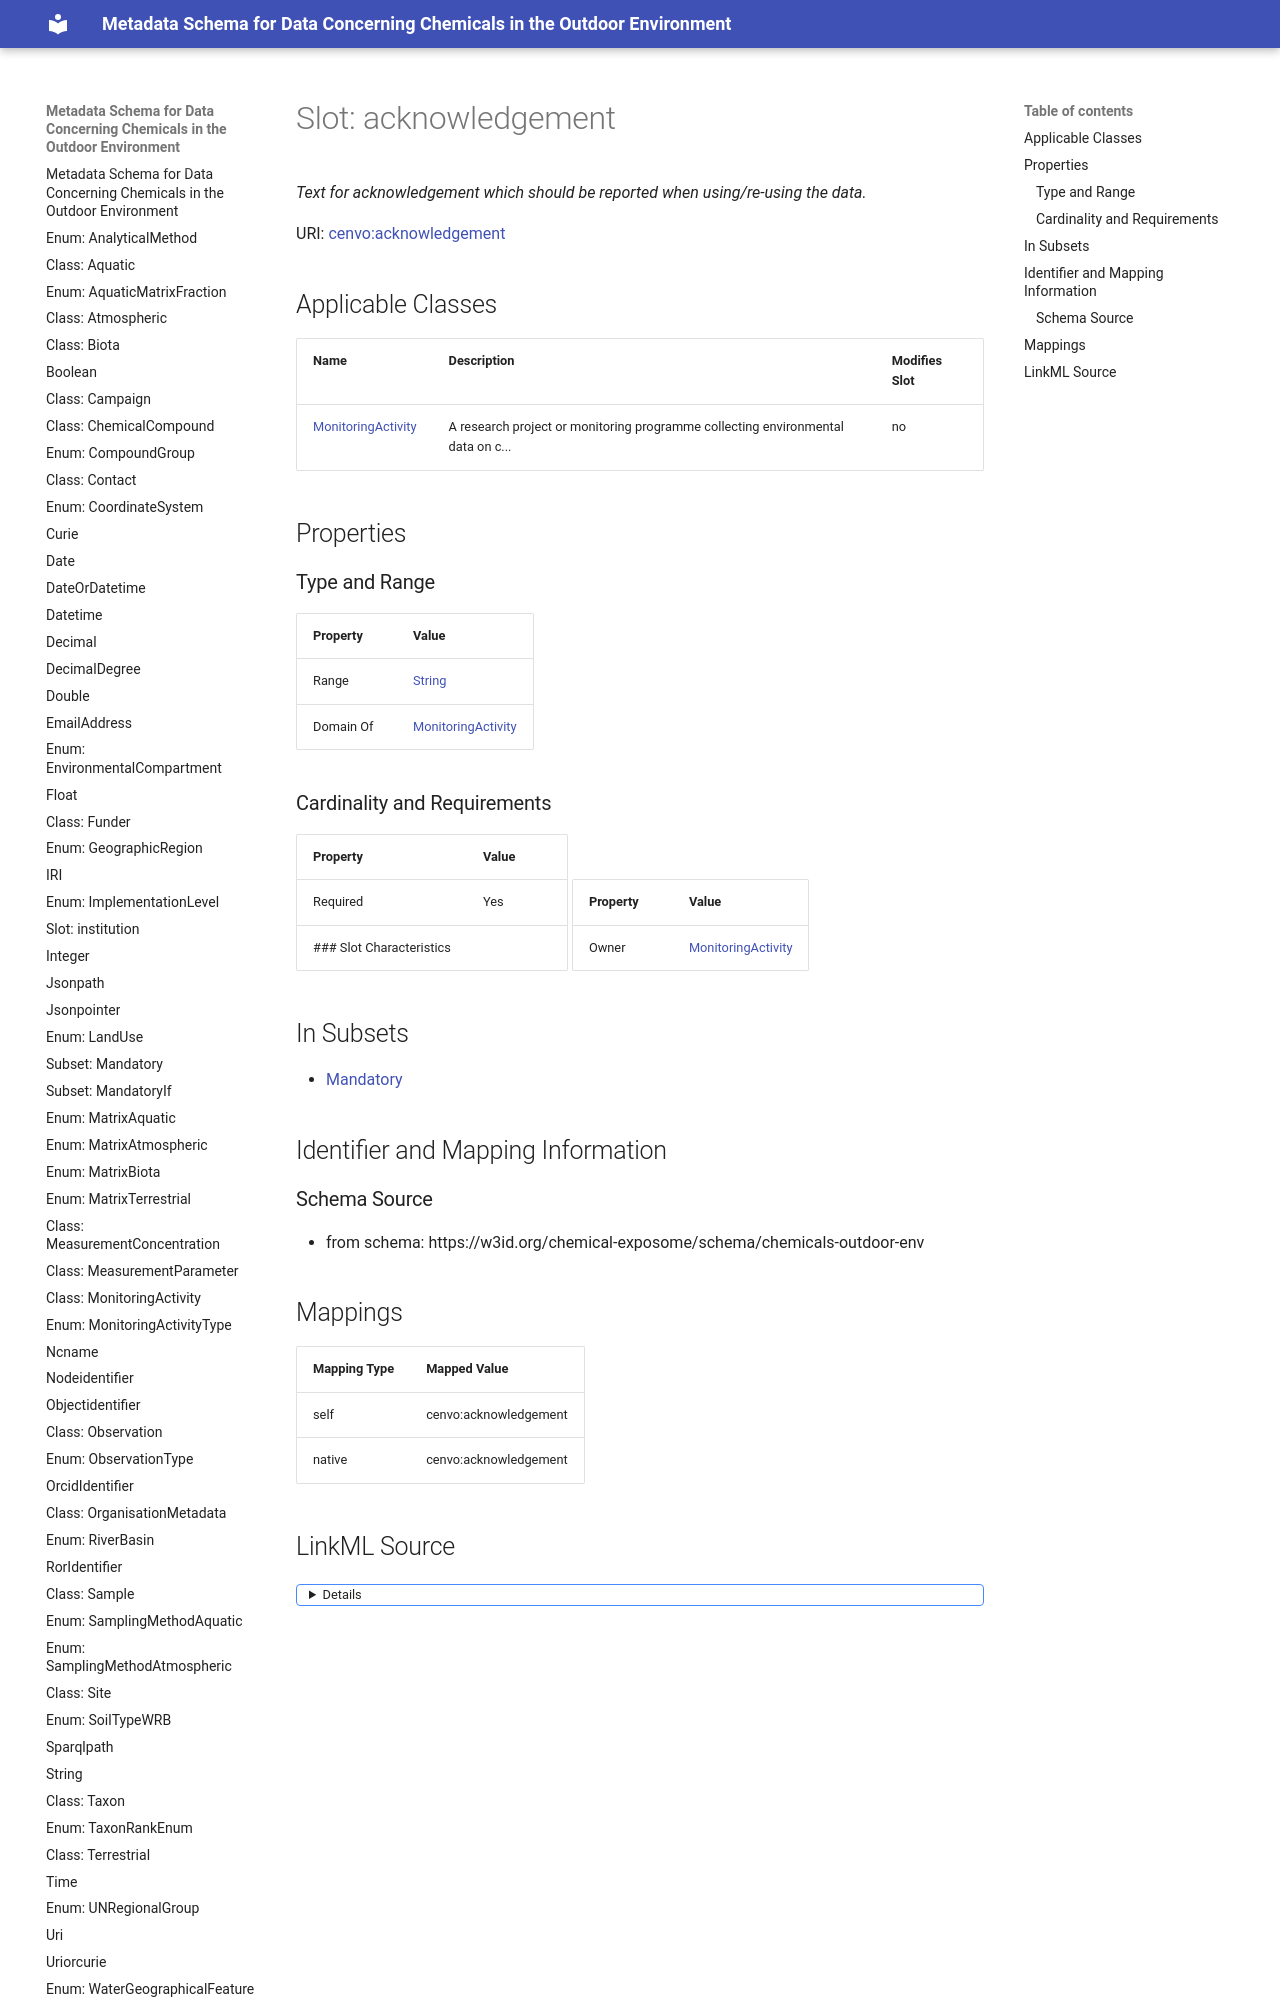

repository: eu-parc/schema_chemicalsOutdoorEnvironment · page: acknowledgement/index.html · generator: mkdocs

---
search:
  boost: 5.0
---

# Slot: acknowledgement 


_Text for acknowledgement which should be reported when using/re-using the data._



<div data-search-exclude markdown="1">



URI: [cenvo:acknowledgement](https://w3id.org/chemical-exposome/terms/acknowledgement)
<!-- no inheritance hierarchy -->





## Applicable Classes

| Name | Description | Modifies Slot |
| --- | --- | --- |
| [MonitoringActivity](MonitoringActivity.md) | A research project or monitoring programme collecting environmental data on c... |  no  |






## Properties
